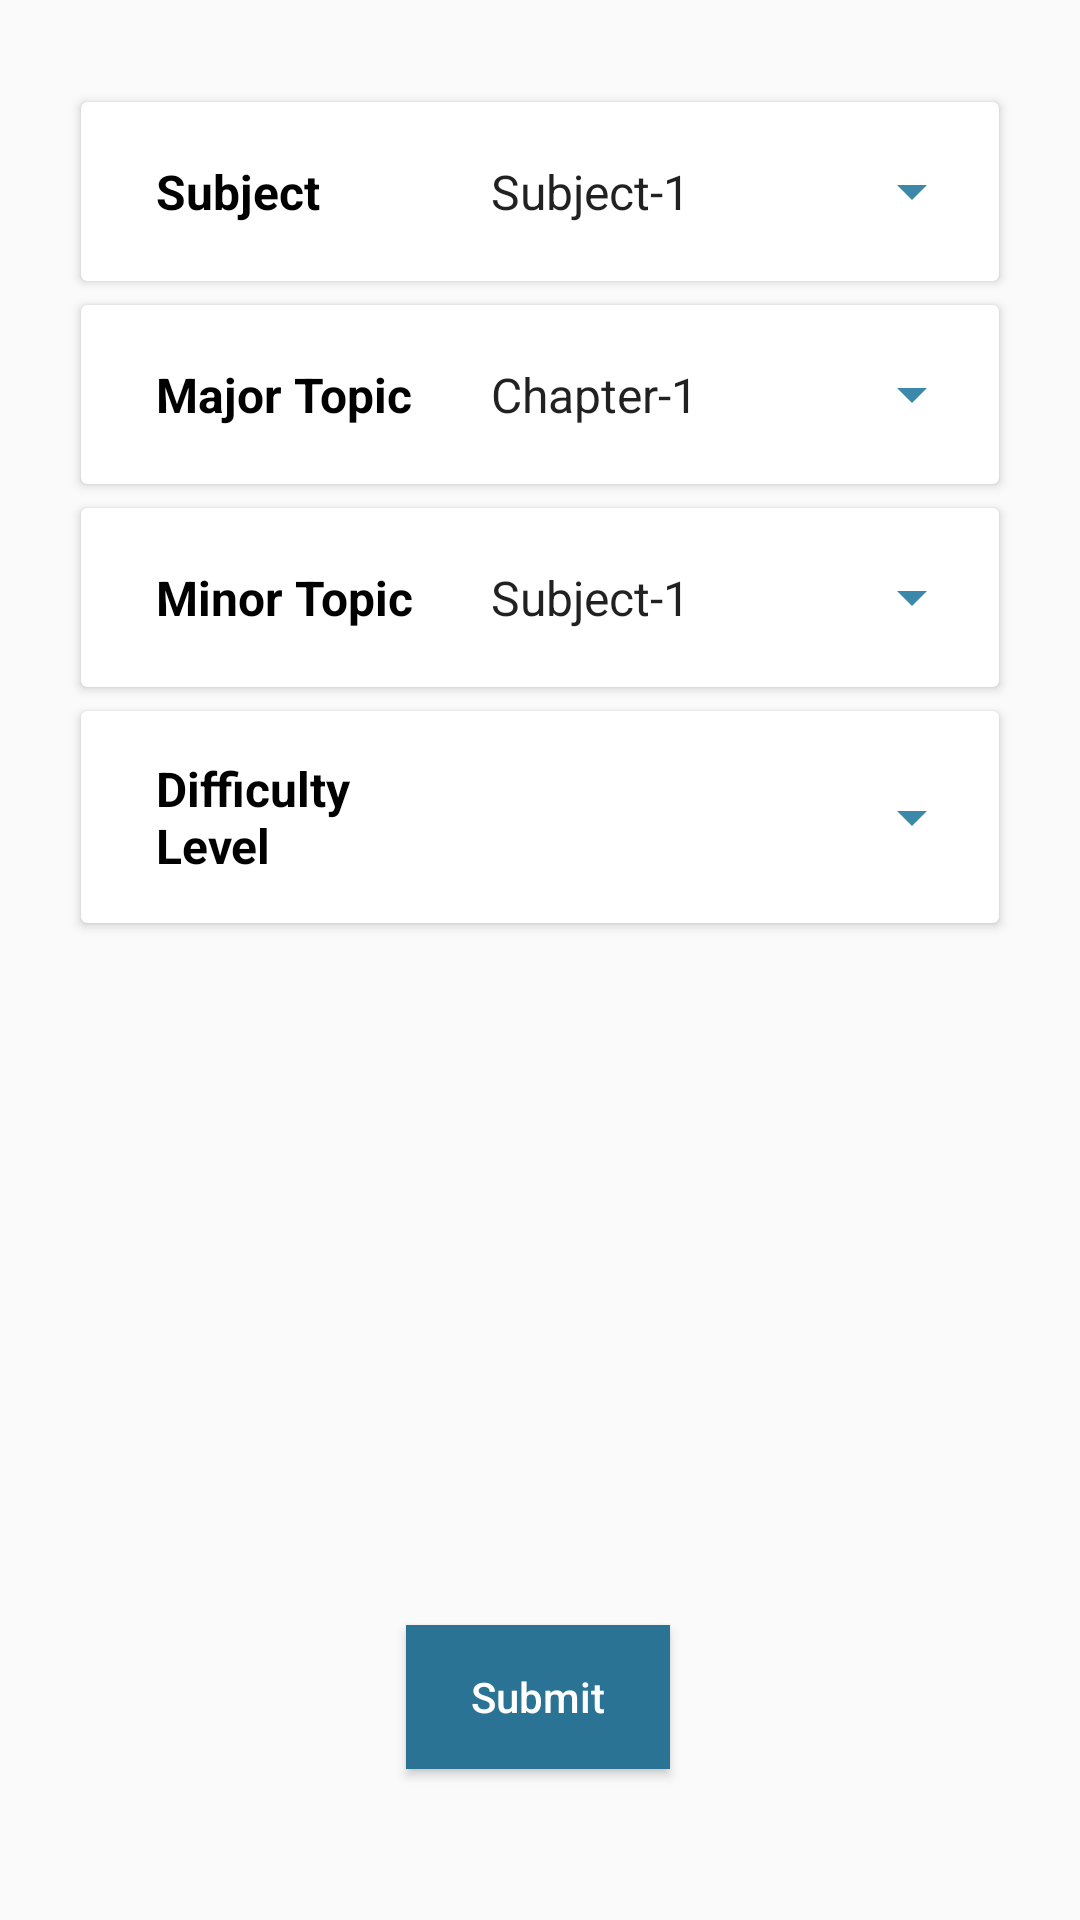

Here is an Android app screen rendered from its layout file. Give the layout XML and the strings, colors and styles it references.
<!-- AndroidManifest.xml: application theme AppTheme -->
<!-- res/layout/activity_main.xml -->
<?xml version="1.0" encoding="utf-8"?>
<android.support.constraint.ConstraintLayout xmlns:android="http://schemas.android.com/apk/res/android"
    xmlns:app="http://schemas.android.com/apk/res-auto"
    xmlns:tools="http://schemas.android.com/tools"
    android:layout_width="match_parent"
    android:layout_height="match_parent"
    android:padding="2dp"
    tools:context=".MainActivity">

    
    
    
    
    
    
    
    
    <android.support.v7.widget.CardView
        android:id="@+id/cv_Chapter"
        android:layout_width="0dp"
        android:layout_height="wrap_content"
        android:layout_marginTop="32dp"
        app:contentPaddingBottom="10dp"
        app:contentPaddingTop="10dp"
        app:layout_constraintEnd_toStartOf="@+id/guideline2"
        app:layout_constraintStart_toStartOf="@+id/guideline"
        app:layout_constraintTop_toTopOf="parent">

        <LinearLayout
            android:layout_width="match_parent"
            android:layout_height="wrap_content"
            android:gravity="center"
            android:orientation="horizontal"
            android:padding="5dp">

            <TextView
                android:layout_width="match_parent"
                android:layout_height="wrap_content"
                android:layout_weight="1.5"
                android:text="Subject"
                android:paddingStart="20dp"
                android:paddingLeft="20dp"
                android:textColor="@android:color/black"
                android:textSize="16dp"
                android:textStyle="bold" />

            <Spinner
                android:id="@+id/sp_Subject"
                android:layout_width="match_parent"
                android:layout_height="wrap_content"
                android:layout_gravity="center"
                android:layout_marginLeft="1dp"
                android:layout_weight="1"
                android:entries="@array/subject"
                android:gravity="center"
                android:padding="4dp" />
        </LinearLayout>

    </android.support.v7.widget.CardView>

    <android.support.v7.widget.CardView
        android:id="@+id/cv_Subject"
        android:layout_width="0dp"
        android:layout_height="wrap_content"

        android:layout_marginTop="8dp"
        app:contentPaddingBottom="10dp"
        app:contentPaddingTop="10dp"
        app:layout_constraintEnd_toStartOf="@+id/guideline2"
        app:layout_constraintStart_toStartOf="@+id/guideline"
        app:layout_constraintTop_toBottomOf="@+id/cv_Chapter">

        <LinearLayout
            android:layout_width="match_parent"
            android:layout_height="wrap_content"
            android:gravity="center"
            android:orientation="horizontal"
            android:padding="5dp">

            <TextView
                android:layout_width="match_parent"
                android:layout_height="wrap_content"
                android:layout_weight="1.5"
                android:text="Major Topic"
                android:paddingStart="20dp"
                android:paddingLeft="20dp"
                android:textColor="@android:color/black"
                android:textSize="16dp"
                android:textStyle="bold" />

            <Spinner
                android:id="@+id/sp_MajorTopic"
                android:layout_width="match_parent"
                android:layout_height="wrap_content"
                android:layout_gravity="center"
                android:layout_marginLeft="1dp"
                android:layout_weight="1"
                android:entries="@array/chapter"
                android:gravity="center"
                android:padding="4dp" />
        </LinearLayout>

    </android.support.v7.widget.CardView>

    <android.support.v7.widget.CardView
        android:id="@+id/cv_Subject1"
        android:layout_width="0dp"
        android:layout_height="wrap_content"
        android:layout_marginTop="8dp"
        app:contentPaddingBottom="10dp"
        app:contentPaddingTop="10dp"
        app:layout_constraintEnd_toStartOf="@+id/guideline2"
        app:layout_constraintStart_toStartOf="@+id/guideline"
        app:layout_constraintTop_toBottomOf="@+id/cv_Subject">

        <LinearLayout
            android:layout_width="match_parent"
            android:layout_height="wrap_content"
            android:gravity="center"
            android:orientation="horizontal"
            android:padding="5dp">

            <TextView
                android:layout_width="match_parent"
                android:layout_height="wrap_content"
                android:layout_weight="1.5"
                android:text="Minor Topic"
                android:paddingStart="20dp"
                android:paddingLeft="20dp"
                android:textColor="@android:color/black"
                android:textSize="16dp"
                android:textStyle="bold" />

            <Spinner
                android:id="@+id/sp_MinorTopic"
                android:layout_width="match_parent"
                android:layout_height="wrap_content"
                android:layout_gravity="center"
                android:layout_marginLeft="1dp"
                android:layout_weight="1"
                android:entries="@array/subject"
                android:gravity="center"
                android:padding="4dp" />
        </LinearLayout>

    </android.support.v7.widget.CardView>

    <android.support.v7.widget.CardView
        android:id="@+id/cv_DifficultyLevel"
        android:layout_width="0dp"
        android:layout_height="wrap_content"
        android:layout_marginTop="8dp"
        app:contentPaddingBottom="10dp"
        app:contentPaddingTop="10dp"
        app:layout_constraintEnd_toStartOf="@+id/guideline2"
        app:layout_constraintStart_toStartOf="@+id/guideline"
        app:layout_constraintTop_toBottomOf="@+id/cv_Subject1">

        <LinearLayout
            android:layout_width="match_parent"
            android:layout_height="wrap_content"
            android:gravity="center"
            android:orientation="horizontal"
            android:padding="5dp">

            <TextView
                android:layout_width="match_parent"
                android:layout_height="wrap_content"
                android:layout_weight="1.5"
                android:text="Difficulty Level"
                android:paddingStart="20dp"
                android:paddingLeft="20dp"
                android:textColor="@android:color/black"
                android:textSize="16dp"
                android:textStyle="bold" />

            <Spinner
                android:id="@+id/sp_DifficultyLevel"
                android:layout_width="match_parent"
                android:layout_height="wrap_content"
                android:layout_gravity="center"
                android:layout_marginLeft="1dp"
                android:layout_weight="1"
                android:gravity="center"
                android:padding="4dp" />
        </LinearLayout>

    </android.support.v7.widget.CardView>

    <android.support.constraint.Guideline
        android:id="@+id/guideline"
        android:layout_width="wrap_content"
        android:layout_height="wrap_content"
        android:orientation="vertical"
        app:layout_constraintGuide_percent="0.07" />

    <android.support.constraint.Guideline
        android:id="@+id/guideline2"
        android:layout_width="wrap_content"
        android:layout_height="wrap_content"
        android:orientation="vertical"
        app:layout_constraintGuide_percent="0.93" />

    <Button
        android:id="@+id/but_Submit"
        android:layout_width="wrap_content"
        android:layout_height="wrap_content"
        android:layout_marginBottom="8dp"
        android:layout_marginEnd="8dp"
        android:layout_marginStart="8dp"
        android:layout_marginTop="8dp"
        android:textAllCaps="false"
        android:text="Submit"
        android:visibility="gone"
        android:background="@color/colorPrimaryDark"
        android:textColor="#ffffff"
        android:onClick="movetoQuestions"
        app:layout_constraintBottom_toBottomOf="parent"
        app:layout_constraintEnd_toStartOf="@+id/guideline2"
        app:layout_constraintStart_toStartOf="@+id/guideline"
        app:layout_constraintTop_toBottomOf="@+id/cv_DifficultyLevel"
        app:layout_constraintVertical_bias="0.205"
        tools:text="Submit" />

    <Button
        android:layout_width="wrap_content"
        android:layout_height="wrap_content"
        android:layout_marginBottom="8dp"
        android:layout_marginEnd="8dp"
        android:layout_marginStart="8dp"
        android:layout_marginTop="8dp"
        android:background="@color/colorPrimaryDark"
        android:onClick="movetoQuestions1"
        android:text="Submit"
        android:textAllCaps="false"
        android:textColor="#ffffff"
        app:layout_constraintBottom_toBottomOf="parent"
        app:layout_constraintEnd_toStartOf="@+id/guideline2"
        app:layout_constraintHorizontal_bias="0.497"
        app:layout_constraintStart_toStartOf="@+id/guideline"
        app:layout_constraintTop_toBottomOf="@+id/but_Submit"
        app:layout_constraintVertical_bias="0.797"
        tools:text="Submit" />

    <Button
        android:id="@+id/button"
        android:layout_width="30dp"
        android:layout_height="30dp"
        android:layout_marginEnd="8dp"
        android:layout_marginTop="4dp"
        android:onClick="movetoQuestions"
        android:background="@drawable/ic_settings_black_24dp"
        app:layout_constraintEnd_toStartOf="@+id/guideline2"
        app:layout_constraintTop_toTopOf="parent" />


</android.support.constraint.ConstraintLayout>
<!-- resources referenced by this layout -->
<resources>
  <string-array name="chapter">
          <item>Chapter-1</item>
          <item>Chapter-2</item>
          <item>Chapter-3</item>
      </string-array>
  <string-array name="subject">
          <item>Subject-1</item>
          <item>Subject-2</item>
          <item>Subject-3</item>
      </string-array>
  <color name="colorPrimaryDark">#2a7394</color>
  <style name="AppTheme" parent="Theme.AppCompat.Light.DarkActionBar">
          
          <item name="colorPrimary">@color/colorPrimary</item>
          <item name="colorPrimaryDark">@color/colorPrimaryDark</item>
          <item name="colorAccent">@color/colorAccent</item>
  
          <item name="colorControlNormal">@color/colorPrimary</item>
          <item name="colorControlActivated">@color/colorPrimaryDark</item>
      </style>
  <color name="colorPrimary">#3b88ab</color>
  <color name="colorAccent">#FF4081</color>
</resources>
